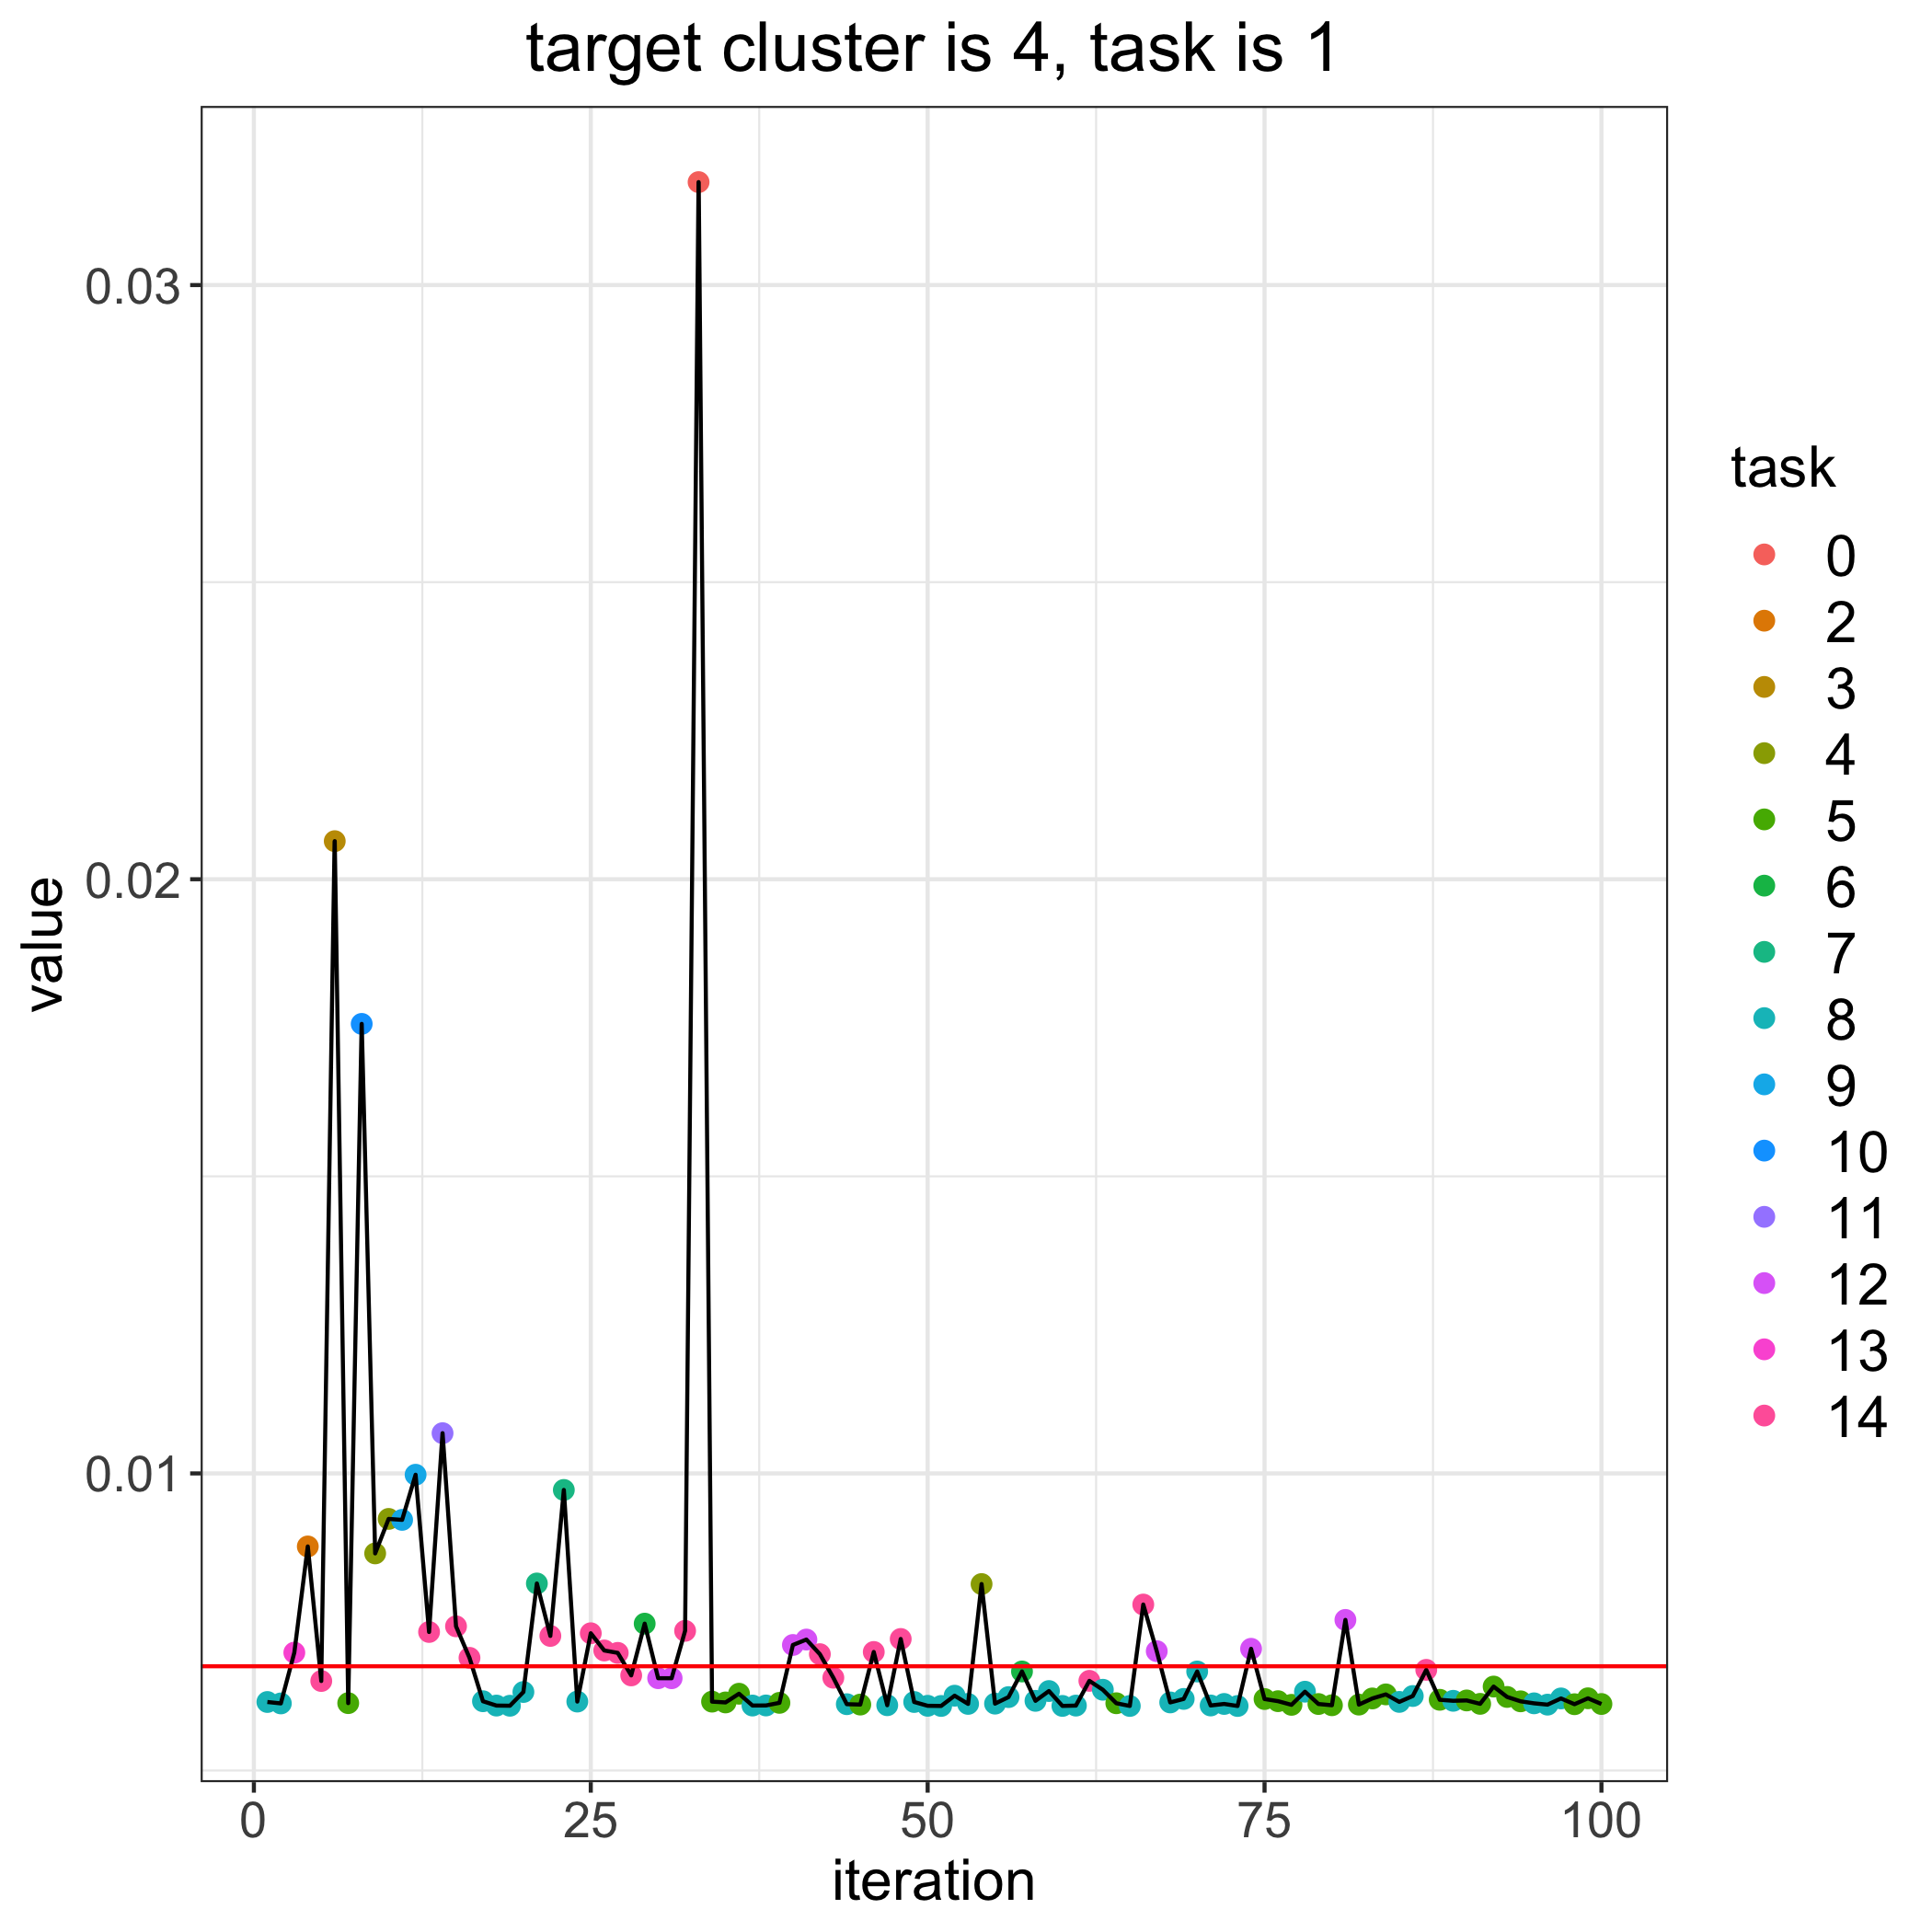

Values plotted in this chart, from the file beside it:
, losses, bandit_selects
0, 0.006755, 
1, 0.006153, 8.0
2, 0.006129, 8.0
3, 0.006984, 13.0
4, 0.008771, 2.0
5, 0.006507, 14.0
6, 0.02064, 3.0
7, 0.006134, 5.0
8, 0.01757, 10.0
9, 0.008654, 4.0
10, 0.009234, 4.0
11, 0.009218, 9.0
12, 0.009978, 9.0
13, 0.007331, 14.0
14, 0.01068, 11.0
15, 0.007427, 14.0
16, 0.006896, 14.0
17, 0.006166, 8.0
18, 0.006093, 8.0
19, 0.00609, 8.0
20, 0.006321, 8.0
21, 0.008148, 7.0
22, 0.007265, 14.0
23, 0.009722, 7.0
24, 0.00616, 8.0
25, 0.00731, 14.0
26, 0.00702, 14.0
27, 0.00698, 14.0
28, 0.006601, 14.0
29, 0.007472, 6.0
30, 0.006553, 12.0
31, 0.006553, 12.0
32, 0.00735, 14.0
33, 0.03173, 0.0
34, 0.006159, 5.0
35, 0.006146, 5.0
36, 0.006292, 5.0
37, 0.006094, 8.0
38, 0.006095, 8.0
39, 0.006139, 5.0
40, 0.007113, 12.0
41, 0.007204, 12.0
42, 0.006958, 14.0
43, 0.006562, 14.0
44, 0.006116, 8.0
45, 0.00611, 5.0
46, 0.006995, 14.0
47, 0.006099, 8.0
48, 0.007214, 14.0
49, 0.006153, 8.0
50, 0.006089, 8.0
51, 0.006086, 8.0
52, 0.006259, 8.0
53, 0.006121, 8.0
54, 0.008138, 4.0
55, 0.006126, 8.0
56, 0.006235, 8.0
57, 0.006667, 6.0
58, 0.006172, 8.0
59, 0.006337, 8.0
... 41 more rows
